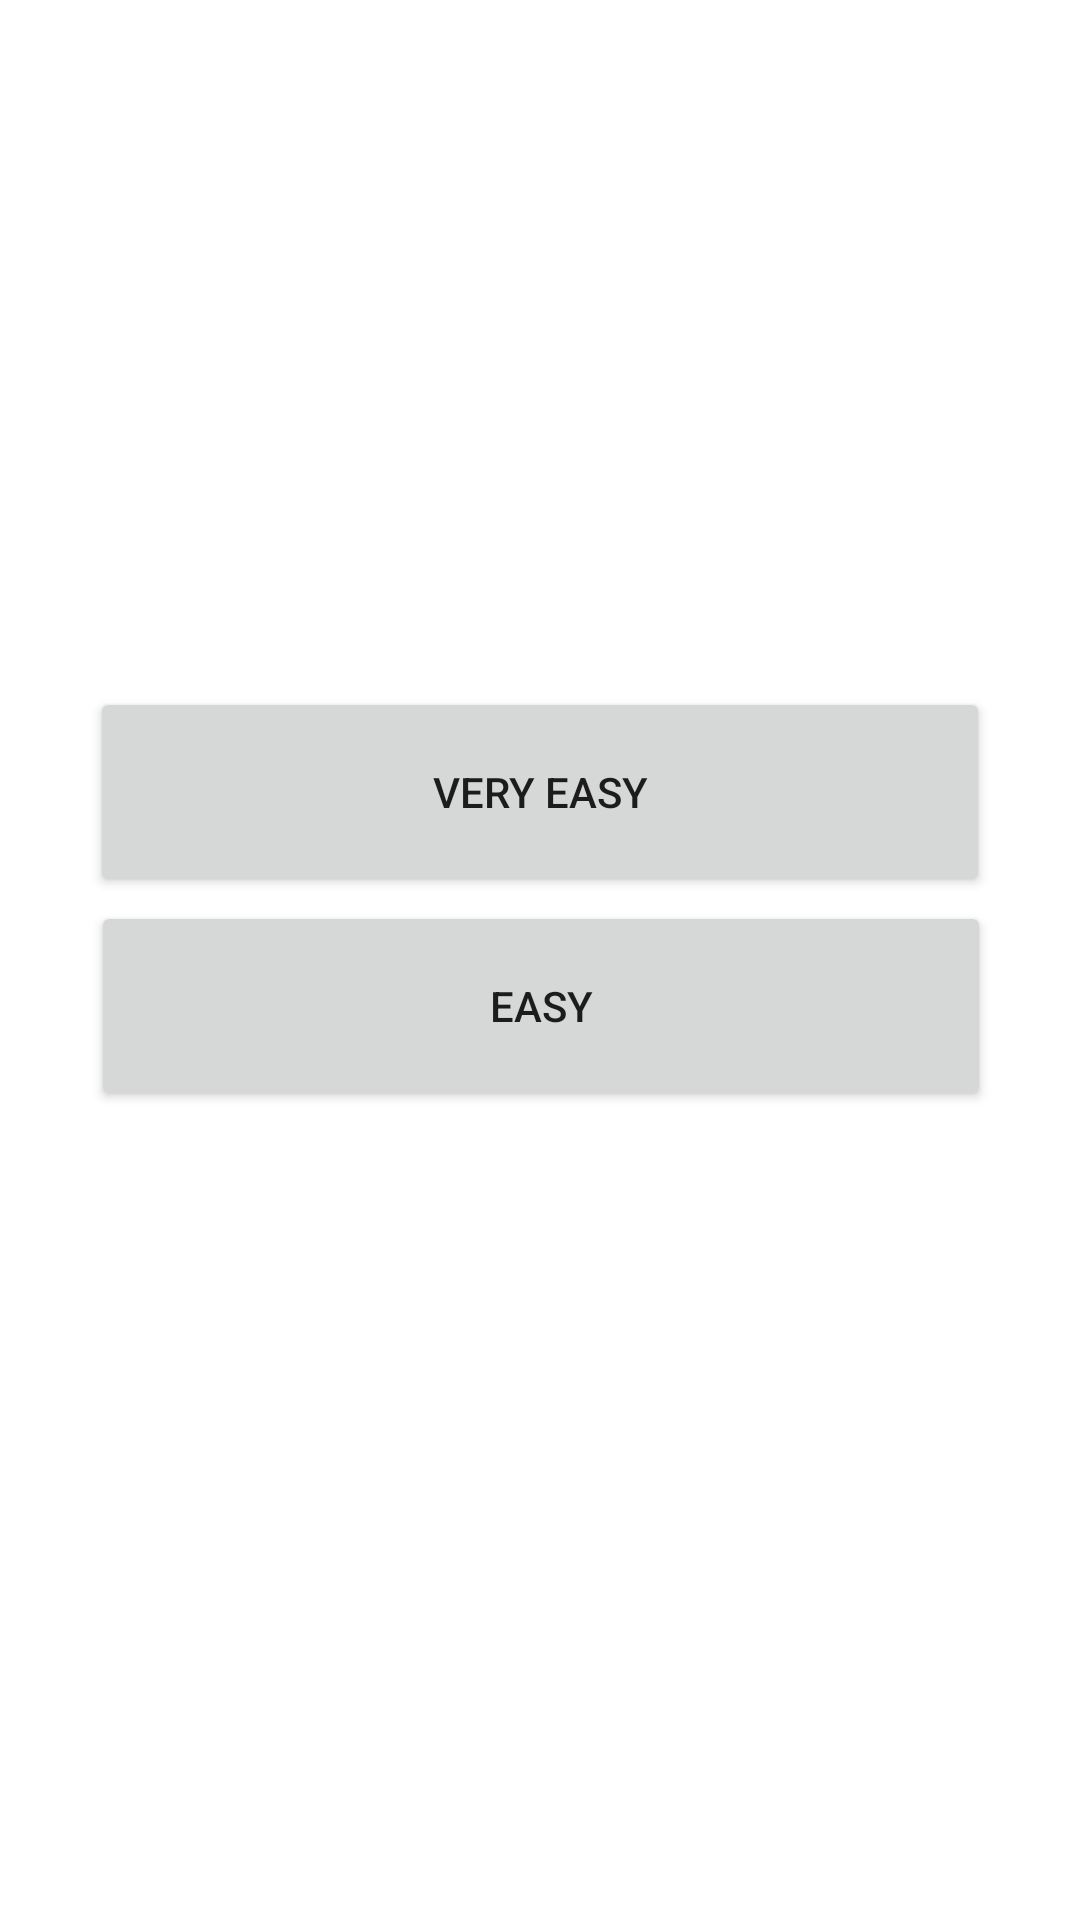

Reconstruct the res/layout file that produces this screen, plus the resources it refers to.
<!-- AndroidManifest.xml: application theme Theme.ONITAMA -->
<!-- res/layout/activity_main_menu.xml -->
<?xml version="1.0" encoding="utf-8"?>
<androidx.constraintlayout.widget.ConstraintLayout xmlns:android="http://schemas.android.com/apk/res/android"
    xmlns:app="http://schemas.android.com/apk/res-auto"
    xmlns:tools="http://schemas.android.com/tools"
    android:layout_width="match_parent"
    android:layout_height="match_parent"
    android:background="@drawable/background2"
    tools:context=".MainMenu">

    <Button
        android:id="@+id/btVeryEasy"
        android:layout_width="300dp"
        android:layout_height="70dp"
        android:text="Very Easy"
        android:alpha = "2.0"
        app:layout_constraintBottom_toBottomOf="parent"
        app:layout_constraintEnd_toEndOf="parent"
        app:layout_constraintStart_toStartOf="parent"
        app:layout_constraintTop_toTopOf="parent"
        app:layout_constraintVertical_bias="0.402" />

    <Button
        android:id="@+id/btEasy"
        android:layout_width="300dp"
        android:layout_height="70dp"
        android:text="easy"
        app:layout_constraintBottom_toBottomOf="parent"
        app:layout_constraintEnd_toEndOf="parent"
        app:layout_constraintHorizontal_bias="0.504"
        app:layout_constraintStart_toStartOf="parent"
        app:layout_constraintTop_toTopOf="parent"
        app:layout_constraintVertical_bias="0.527" />
</androidx.constraintlayout.widget.ConstraintLayout>
<!-- resources referenced by this layout -->
<resources>
  <style name="Theme.ONITAMA" parent="Theme.MaterialComponents.DayNight.DarkActionBar">
          
          <item name="colorPrimary">@color/titleColor</item>
          <item name="colorPrimaryVariant">@color/black</item>
          <item name="colorOnPrimary">@color/white</item>
          
          <item name="colorSecondary">@color/teal_200</item>
          <item name="colorSecondaryVariant">@color/teal_700</item>
          <item name="colorOnSecondary">@color/black</item>
          
          <item name="android:statusBarColor" tools:targetApi="l">?attr/colorPrimaryVariant</item>
          
  
      </style>
  <color name="titleColor">#AA9772</color>
  <color name="black">#FF000000</color>
  <color name="white">#FFFFFFFF</color>
  <color name="teal_200">#FF03DAC5</color>
  <color name="teal_700">#FF018786</color>
</resources>
